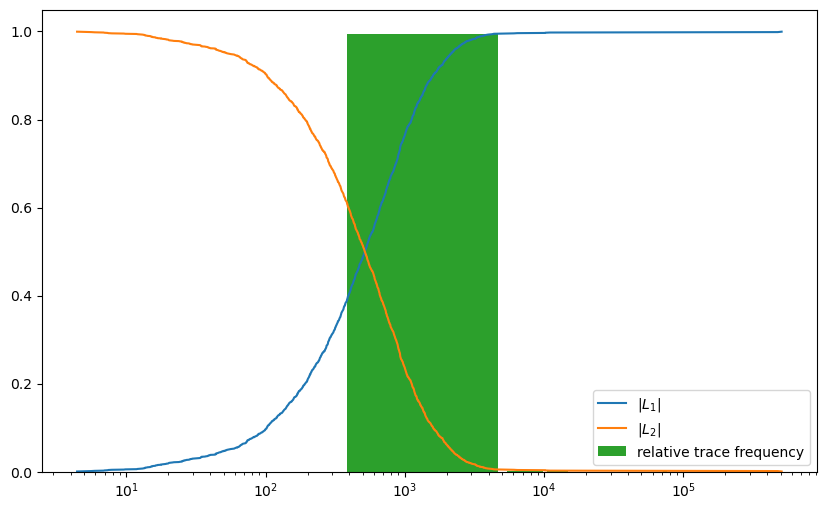

Data behind this chart, as committed beside it:
0.0004764173415912339, 0.9995235826584088, 0.0004764173415912339
0.0009528, 0.999, 0.0004764
0.001429, 0.9986, 0.0004764
0.001906, 0.9981, 0.0004764
0.002382, 0.9976, 0.0004764
0.002859, 0.9971, 0.0004764
0.003335, 0.9967, 0.0004764
0.003811, 0.9962, 0.0004764
0.004288, 0.9957, 0.0004764
0.004764, 0.9952, 0.0004764
0.005241, 0.9948, 0.0004764
0.005717, 0.9943, 0.0004764
0.006193, 0.9938, 0.0004764
0.00667, 0.9933, 0.0004764
0.007146, 0.9929, 0.0004764
0.007623, 0.9924, 0.0004764
0.008099, 0.9919, 0.0004764
0.008576, 0.9914, 0.0004764
0.009052, 0.9909, 0.0004764
0.009528, 0.9905, 0.0004764
0.01, 0.99, 0.0004764
0.01048, 0.9895, 0.0004764
0.01096, 0.989, 0.0004764
0.01143, 0.9886, 0.0004764
0.01191, 0.9881, 0.0004764
0.01239, 0.9876, 0.0004764
0.01286, 0.9871, 0.0004764
0.01334, 0.9867, 0.0009528
0.01429, 0.9857, 0.0004764
0.01477, 0.9852, 0.0004764
0.01525, 0.9848, 0.0004764
0.01572, 0.9843, 0.0004764
0.0162, 0.9838, 0.0004764
0.01667, 0.9833, 0.0004764
0.01715, 0.9828, 0.0004764
0.01763, 0.9824, 0.0004764
0.0181, 0.9819, 0.0004764
0.01858, 0.9814, 0.0009528
0.01953, 0.9805, 0.0004764
0.02001, 0.98, 0.0004764
0.02049, 0.9795, 0.0004764
0.02096, 0.979, 0.0004764
0.02144, 0.9786, 0.0004764
0.02192, 0.9781, 0.0004764
0.02239, 0.9776, 0.0004764
0.02287, 0.9771, 0.0004764
0.02334, 0.9767, 0.0004764
0.02382, 0.9762, 0.0004764
0.0243, 0.9757, 0.0004764
0.02477, 0.9752, 0.0004764
0.02525, 0.9747, 0.0004764
0.02573, 0.9743, 0.0004764
0.0262, 0.9738, 0.0004764
0.02668, 0.9733, 0.0004764
0.02716, 0.9728, 0.0004764
0.02763, 0.9724, 0.0004764
0.02811, 0.9719, 0.0004764
0.02859, 0.9714, 0.0004764
0.02906, 0.9709, 0.0004764
0.02954, 0.9705, 0.0004764
0.03001, 0.97, 0.0004764
... 1,987 more rows
